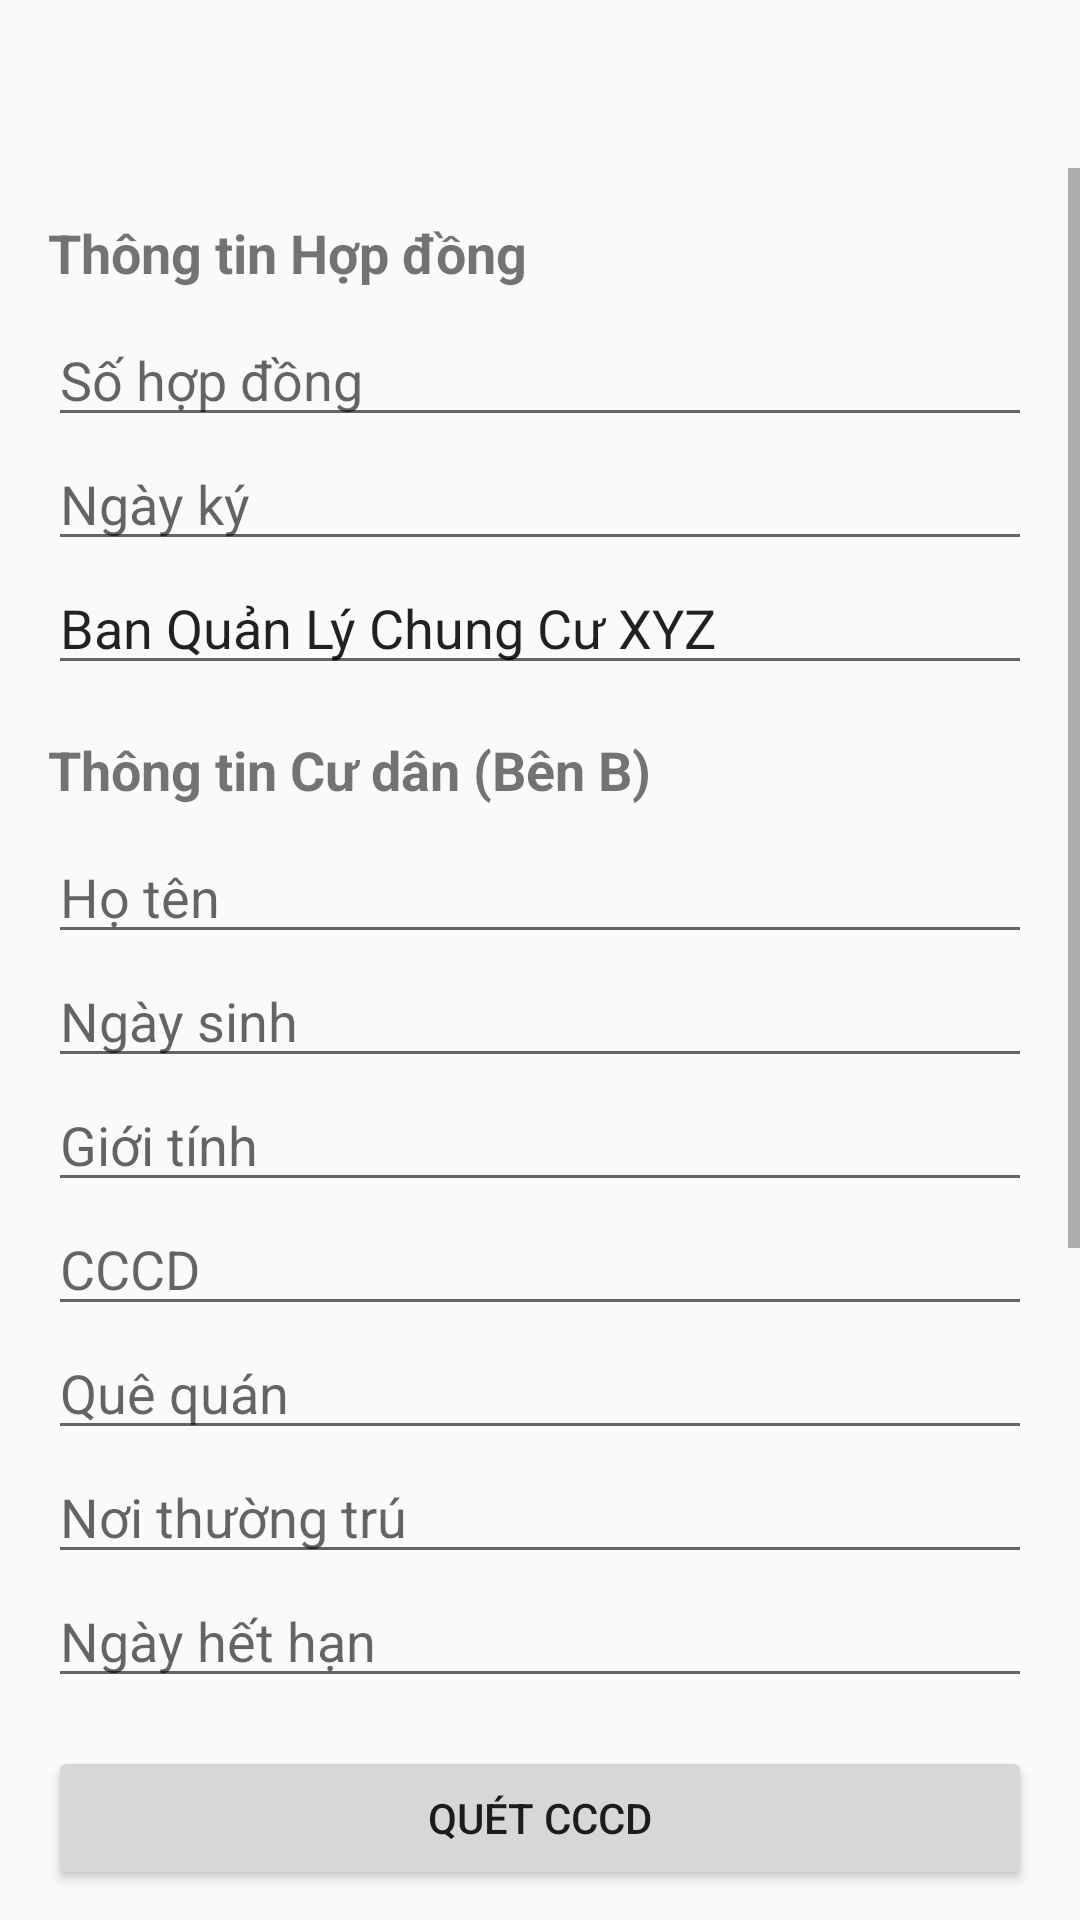

This screen was rendered from an Android layout file. Write that file and the resources it references.
<!-- AndroidManifest.xml: application theme Theme.ScanIDCard -->
<!-- res/layout/activity_register_resident.xml -->
<RelativeLayout xmlns:android="http://schemas.android.com/apk/res/android"
    android:layout_width="match_parent"
    android:layout_height="match_parent">

    
    <ImageButton
        android:id="@+id/btnBack"
        android:layout_width="40dp"
        android:layout_height="40dp"
        android:layout_margin="8dp"
        android:background="?attr/selectableItemBackgroundBorderless"
        android:src="@drawable/baseline_arrow_back_24"
        android:contentDescription="Quay lại"
        android:layout_alignParentStart="true"
        android:layout_alignParentTop="true"/>

    
    <ScrollView
        android:layout_width="match_parent"
        android:layout_height="match_parent"
        android:layout_below="@id/btnBack">

        <LinearLayout
            android:layout_width="match_parent"
            android:layout_height="wrap_content"
            android:orientation="vertical"
            android:padding="16dp">

            
            <TextView
                android:text="Thông tin Hợp đồng"
                android:textStyle="bold"
                android:textSize="18sp"
                android:layout_marginBottom="8dp"
                android:layout_width="match_parent"
                android:layout_height="wrap_content"/>

            <EditText
                android:id="@+id/etSoHopDong"
                android:hint="Số hợp đồng"
                android:layout_width="match_parent"
                android:layout_height="wrap_content" />

            <EditText
                android:id="@+id/etNgayKy"
                android:hint="Ngày ký"
                android:layout_width="match_parent"
                android:layout_height="wrap_content" />

            <EditText
                android:id="@+id/etBenA"
                android:hint="Bên A"
                android:text="Ban Quản Lý Chung Cư XYZ"
                android:layout_width="match_parent"
                android:layout_height="wrap_content" />

            
            <TextView
                android:text="Thông tin Cư dân (Bên B)"
                android:textStyle="bold"
                android:textSize="18sp"
                android:layout_marginTop="16dp"
                android:layout_marginBottom="8dp"
                android:layout_width="match_parent"
                android:layout_height="wrap_content"/>

            <EditText
                android:id="@+id/etHoTen"
                android:hint="Họ tên"
                android:layout_width="match_parent"
                android:layout_height="wrap_content" />

            <EditText
                android:id="@+id/etNgaySinh"
                android:hint="Ngày sinh"
                android:layout_width="match_parent"
                android:layout_height="wrap_content" />

            <EditText
                android:id="@+id/etGioiTinh"
                android:hint="Giới tính"
                android:layout_width="match_parent"
                android:layout_height="wrap_content" />

            <EditText
                android:id="@+id/etCCCD"
                android:hint="CCCD"
                android:layout_width="match_parent"
                android:layout_height="wrap_content" />

            <EditText
                android:id="@+id/etQuequan"
                android:hint="Quê quán"
                android:layout_width="match_parent"
                android:layout_height="wrap_content" />

            <EditText
                android:id="@+id/etNoiThuongTru"
                android:hint="Nơi thường trú"
                android:layout_width="match_parent"
                android:layout_height="wrap_content" />

            <EditText
                android:id="@+id/etNgayHetHan"
                android:hint="Ngày hết hạn"
                android:layout_width="match_parent"
                android:layout_height="wrap_content" />

            
            <Button
                android:id="@+id/btnScanCCCD"
                android:text="Quét CCCD"
                android:layout_width="match_parent"
                android:layout_height="wrap_content"
                android:layout_marginTop="16dp" />

            <Button
                android:id="@+id/btnSaveContract"
                android:text="Lưu hợp đồng"
                android:layout_width="match_parent"
                android:layout_height="wrap_content"
                android:layout_marginTop="8dp" />
            
            <TextView
                android:text="Chữ ký cư dân"
                android:textSize="16sp"
                android:textStyle="bold"
                android:layout_marginTop="16dp"
                android:layout_width="wrap_content"
                android:layout_height="wrap_content"/>

            <com.github.gcacace.signaturepad.views.SignaturePad
                android:id="@+id/signaturePad"
                android:layout_width="match_parent"
                android:layout_height="200dp"
                android:layout_marginTop="8dp"
                android:background="#FFFFFF"/>

            <Button
                android:id="@+id/btnClearSignature"
                android:text="Xóa chữ ký"
                android:layout_width="wrap_content"
                android:layout_height="wrap_content"
                android:layout_marginTop="8dp"/>

        </LinearLayout>


    </ScrollView>
</RelativeLayout>
<!-- resources referenced by this layout -->
<resources>
  <style name="Theme.ScanIDCard" parent="Base.Theme.ScanIDCard" />
  <style name="Base.Theme.ScanIDCard" parent="Theme.AppCompat.Light.NoActionBar">
          <item name="android:fitsSystemWindows">true</item>
      </style>
</resources>
